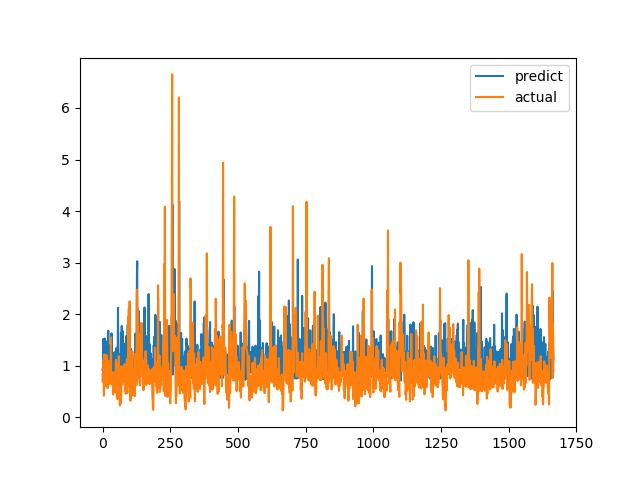

Data behind this chart, as committed beside it:
predict, actual
0.921, 0.6915
0.9435, 0.8558
0.9843, 0.7094
1.52, 1.015
1.027, 1.116
1.045, 0.4183
0.9305, 1.002
1.033, 1.219
1.527, 1.143
1.336, 0.6528
1.288, 0.6747
1.124, 0.601
0.9188, 0.6695
0.779, 0.6538
1.217, 0.7814
0.7958, 1.206
1.105, 0.8469
1.474, 0.8286
0.9721, 0.6482
1.326, 0.5624
1.272, 0.7183
1.678, 1.1
1.001, 0.9542
0.9974, 0.729
0.7693, 0.6694
1.134, 0.8631
0.7771, 0.6465
0.9245, 0.8223
1.394, 0.9236
1.296, 0.8301
1.011, 1.067
1.037, 1.546
0.7958, 0.6827
1.628, 0.6386
1.46, 0.6464
0.9315, 0.6881
0.9419, 0.7274
0.9507, 0.65
0.7755, 0.8694
0.9893, 0.4409
0.8733, 0.4519
0.9023, 0.7575
0.9661, 0.4952
1.258, 0.6851
1.023, 0.7244
0.95, 0.8654
1.067, 0.74
0.9484, 0.8071
0.9105, 0.8204
1.283, 1.114
1.267, 1.109
1.346, 0.4751
1.119, 1.039
1.317, 0.9458
1.047, 0.7878
0.9582, 0.3505
1.031, 0.9368
2.122, 0.9868
1.012, 0.647
1.137, 1.03
... 1,606 more rows
